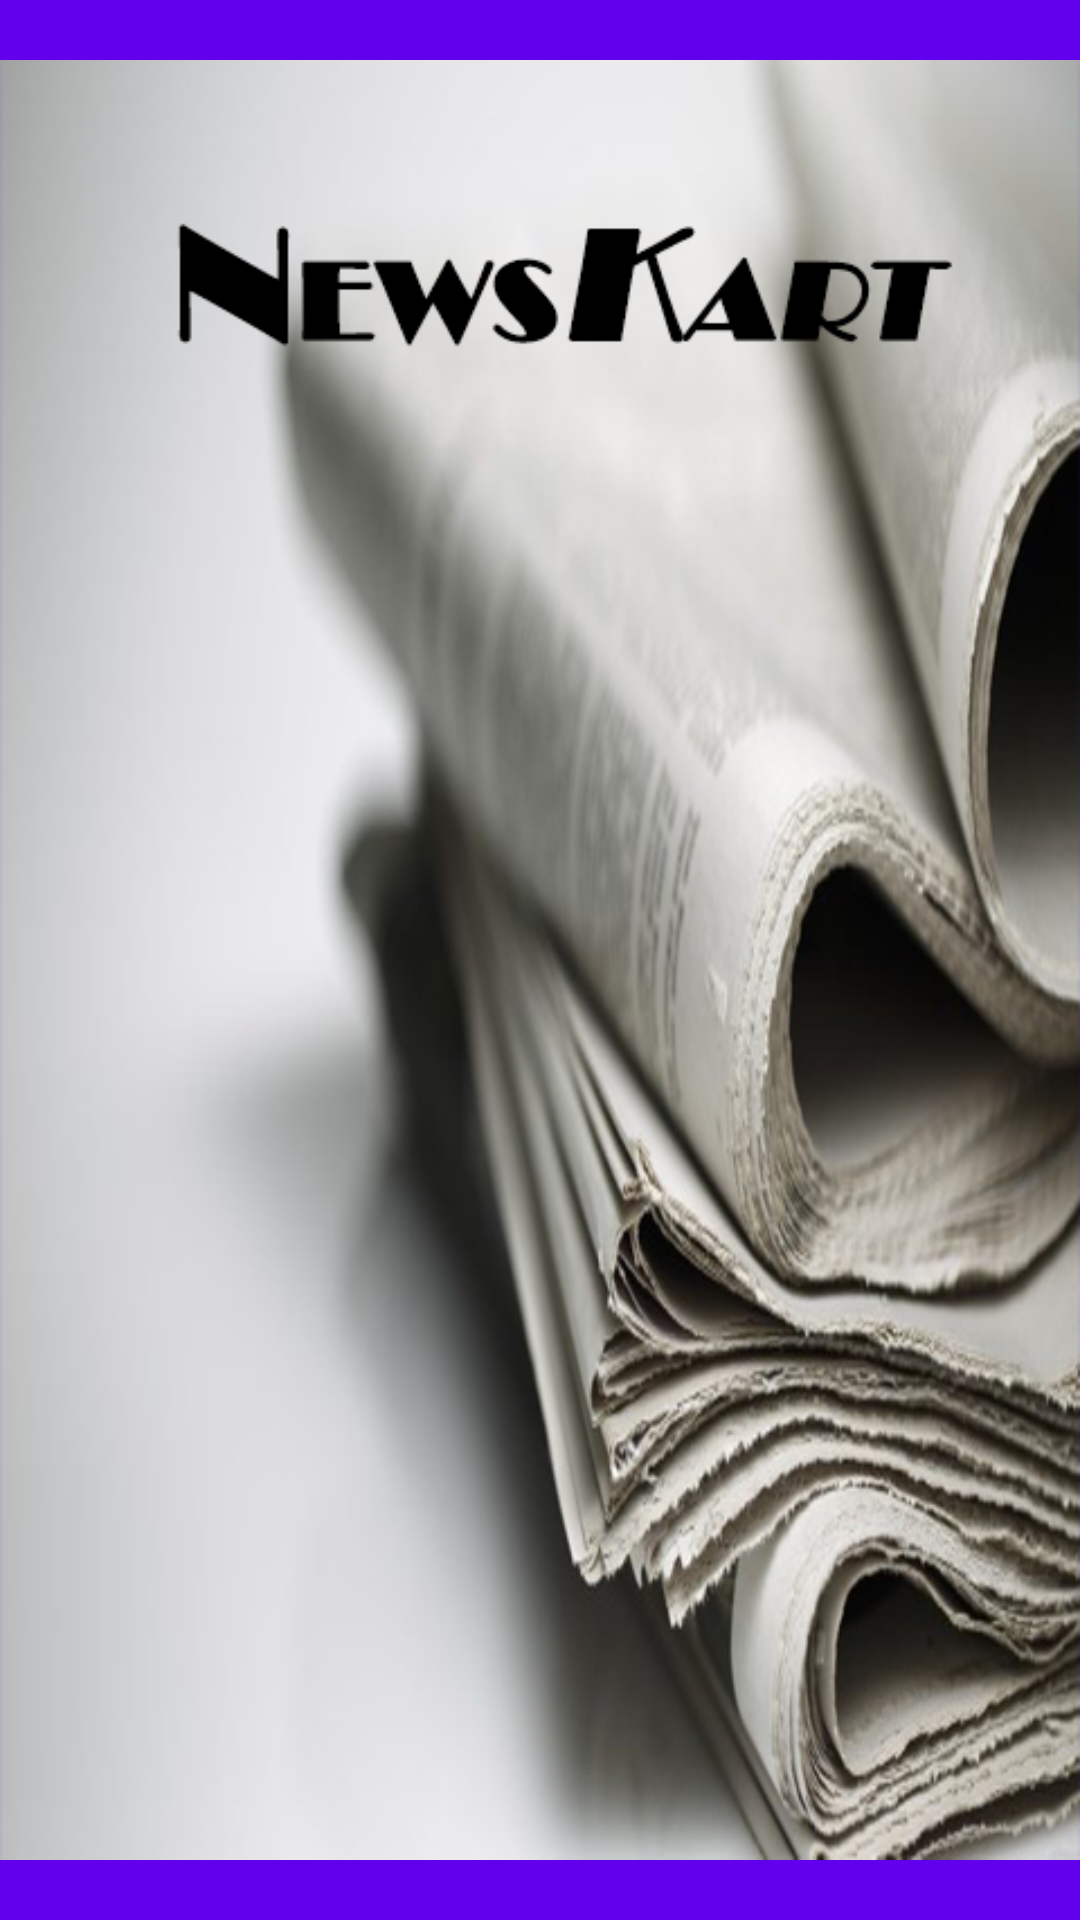

Layout XML and referenced resources for this Android screen:
<!-- AndroidManifest.xml: activity theme Theme.AppCompat.NoActionBar -->
<!-- res/layout/activity_splash.xml -->
<LinearLayout
    android:orientation="vertical"
    android:background="@color/colorPrimary"
    xmlns:android="http://schemas.android.com/apk/res/android"
    xmlns:tools="http://schemas.android.com/tools"
    android:layout_width="match_parent"
    android:layout_height="match_parent"
    android:gravity="center"
    tools:context="booksmore.varun.com.booksmore.ui.activity.SplashActivity">

    <ImageView
        android:layout_height="fill_parent"
        android:layout_width="fill_parent"
        android:src="@drawable/splash"
    />

</LinearLayout>
<!-- resources referenced by this layout -->
<resources>
  <!-- drawable splash: png bitmap (drawable, 412236 bytes) -->
  <!-- not gathered from this repository: default colours our renderer supplied (Android Studio template values) -->
  <color name="colorPrimary">#FF6200EE</color>
</resources>
